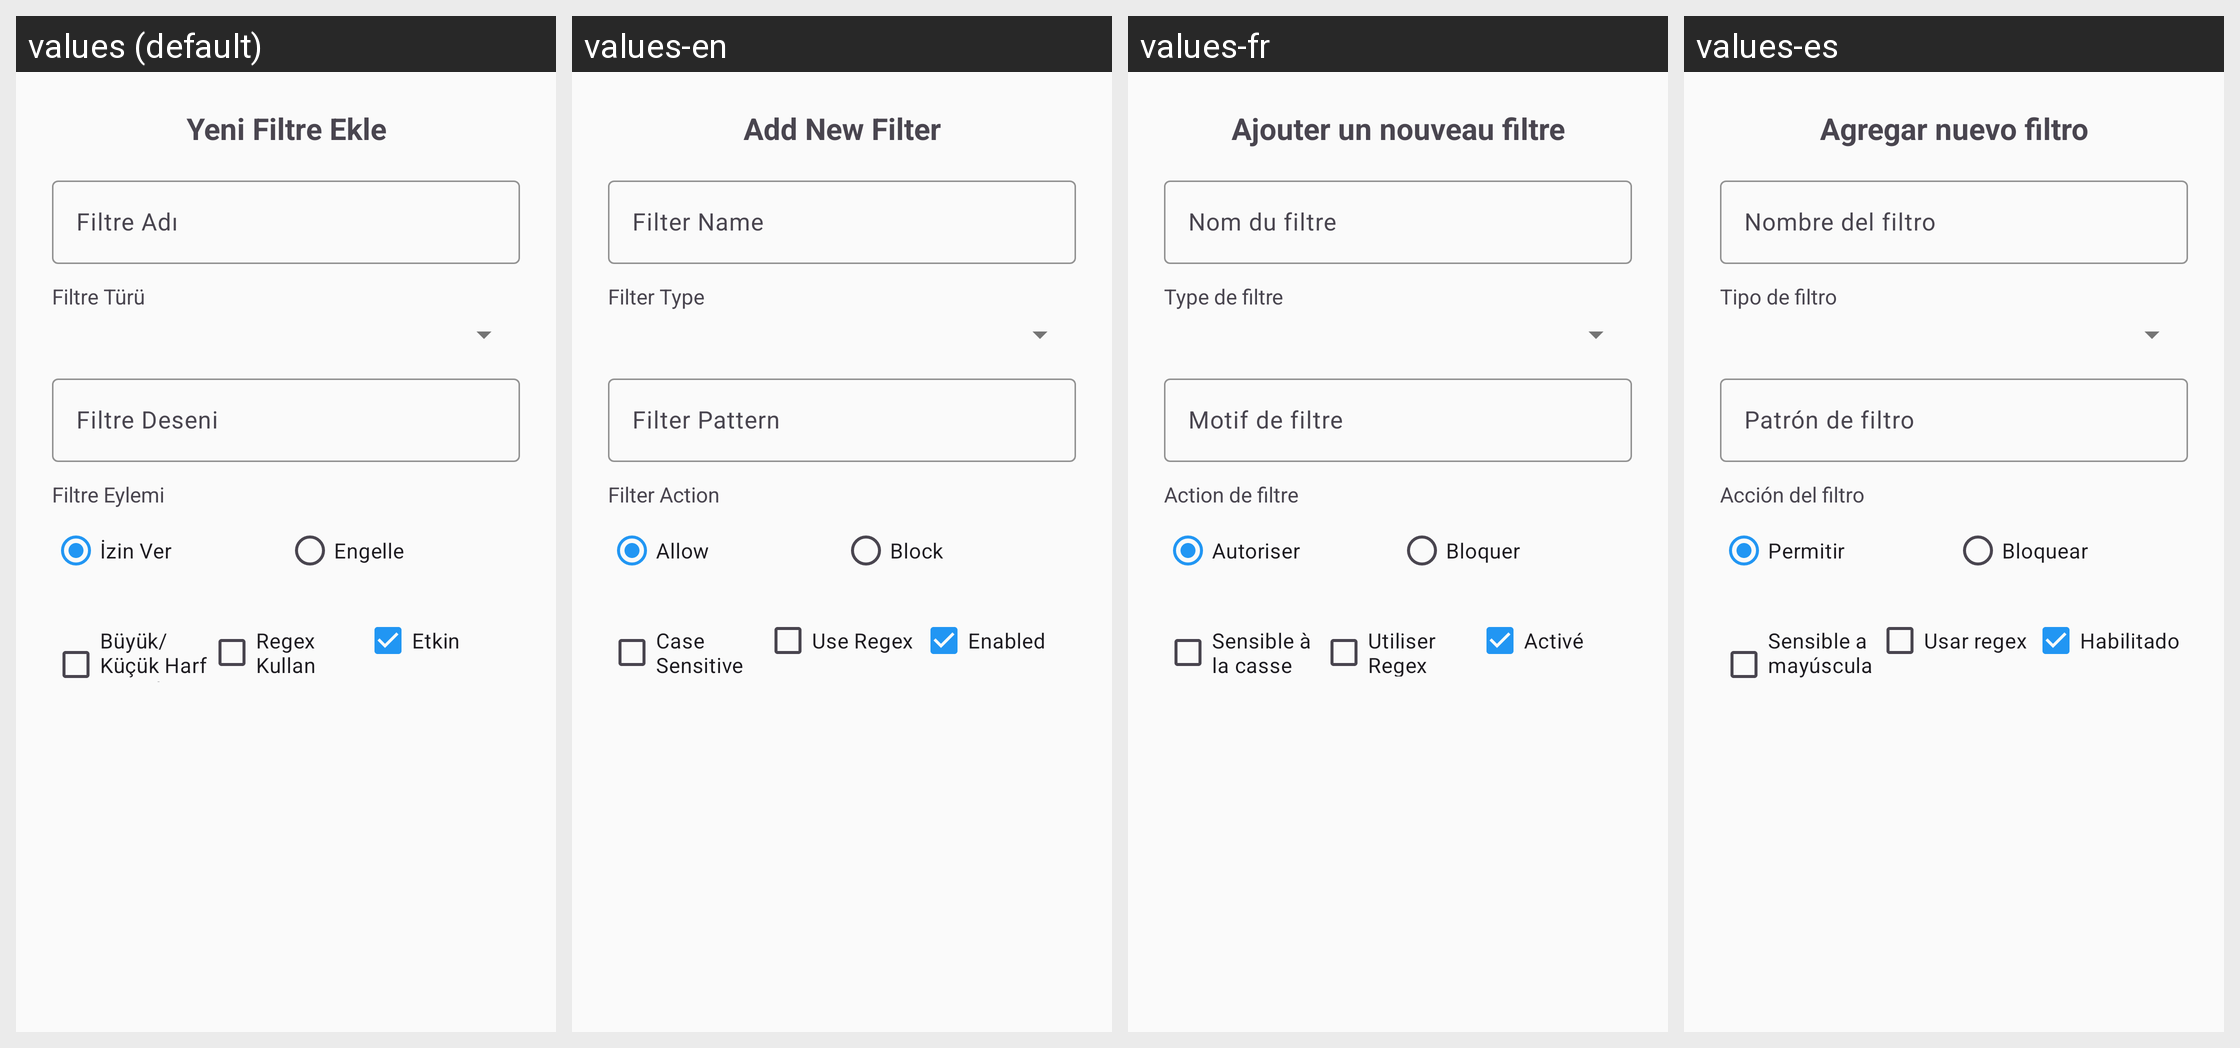

For this localized Android screen grid, give each drawn string resource with its value in every locale shown.
Android screen res/layout/dialog_add_filter.xml rendered under 4 locales, left to right: values (default), values-en, values-fr, values-es. Device: Nexus 5 (rendered at 1080×1920; each locale shown at half size, 540×960, under a caption strip naming it); theme Theme.HermesSmsForward.
Other locales in the repository, not shown: values-de, values-it.
Strings drawn on this screen, with the default value and each locale's value (text and hints the layout hard-codes, and strings that could not be matched under every locale, appear in the picture but are not listed):

add_new_filter
  values: Yeni Filtre Ekle
  values-en: Add New Filter
  values-fr: Ajouter un nouveau filtre
  values-es: Agregar nuevo filtro

filter_name_hint
  values: Filtre Adı
  values-en: Filter Name
  values-fr: Nom du filtre
  values-es: Nombre del filtro

filter_type_label
  values: Filtre Türü
  values-en: Filter Type
  values-fr: Type de filtre
  values-es: Tipo de filtro

filter_pattern_hint
  values: Filtre Deseni
  values-en: Filter Pattern
  values-fr: Motif de filtre
  values-es: Patrón de filtro

filter_action_label
  values: Filtre Eylemi
  values-en: Filter Action
  values-fr: Action de filtre
  values-es: Acción del filtro

action_allow
  values: İzin Ver
  values-en: Allow
  values-fr: Autoriser
  values-es: Permitir

action_block
  values: Engelle
  values-en: Block
  values-fr: Bloquer
  values-es: Bloquear

case_sensitive
  values: Büyük/Küçük Harf Duyarlı
  values-en: Case Sensitive
  values-fr: Sensible à la casse
  values-es: Sensible a mayúsculas

use_regex
  values: Regex Kullan
  values-en: Use Regex
  values-fr: Utiliser Regex
  values-es: Usar regex

enabled
  values: Etkin
  values-en: Enabled
  values-fr: Activé
  values-es: Habilitado
